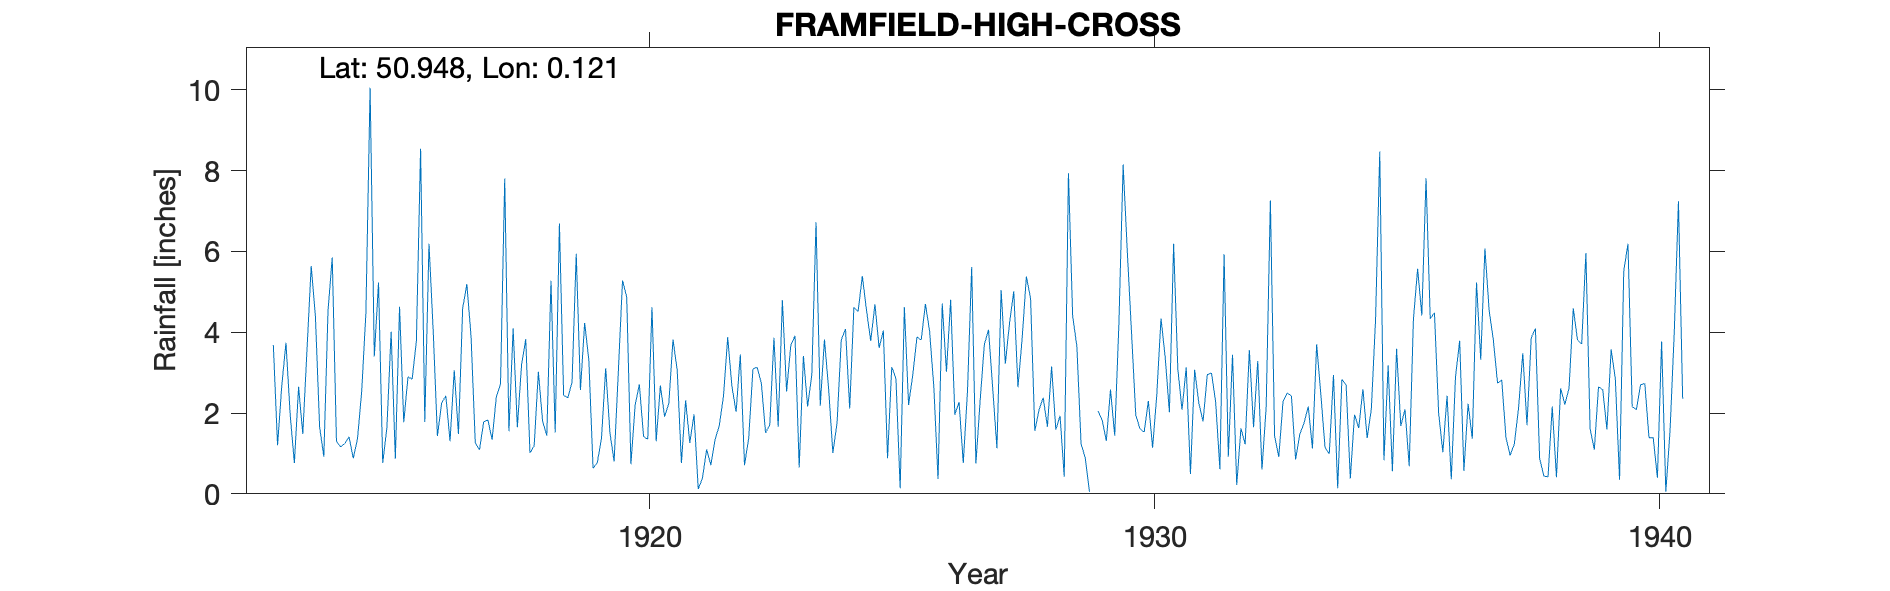

The data file committed next to this chart (first rows):
FRAMFIELD-HIGH-CROSS, , , , , , , , , , , , , , , , , , , , , , , 
Grid ref, TQ491187, Long, 0.1212, Lat, 50.95, Elevation, 195, ft, , , , , , , , , , , , , , , 
Station no, 509, , , , , , , , , , , , , , , , , , , , , , 
, 1910, 1911, 1912, 1913, 1914, 1915, 1916, 1917, 1918, 1919, 1920, 1921, 1922, 1923, 1924, 1925, 1926, 1927, 1928, 1929, 1930, 1931, 1932
January, , , , 3.68, 0.92, 3.4, 1.78, 1.26, 3.83, 5.94, 4.87, 3.06, 3.88, 1.66, 2.59, 3.61, 4.02, 2.29, 4.83, 1.24, 3.98, 2.08, 3.44
February, , , , 1.2, 4.54, 5.23, 6.19, 1.09, 1.01, 2.57, 0.73, 0.76, 2.66, 4.79, 1.01, 4.04, 2.65, 3.69, 1.56, 0.88, 1.95, 3.13, 0.22
March, , , , 2.67, 5.85, 0.76, 4.03, 1.78, 1.19, 4.23, 2.2, 2.31, 2.03, 2.53, 1.76, 0.88, 0.37, 4.06, 2.07, 0.05, 1.61, 0.49, 1.62
April, , , , 3.74, 1.3, 1.65, 1.43, 1.83, 3.02, 3.3, 2.71, 1.26, 3.45, 3.67, 3.81, 3.14, 4.71, 2.6, 2.38, , 1.53, 3.07, 1.23
May, , , , 1.96, 1.16, 4.01, 2.24, 1.34, 1.8, 0.63, 1.42, 1.97, 0.71, 3.91, 4.08, 2.85, 3.02, 1.13, 1.66, 2.05, 2.3, 2.24, 3.56
June, , , , 0.76, 1.25, 0.87, 2.43, 2.4, 1.44, 0.77, 1.35, 0.12, 1.38, 0.65, 2.11, 0.14, 4.8, 5.04, 3.15, 1.83, 1.14, 1.79, 1.65
July, , , , 2.65, 1.41, 4.63, 1.3, 2.72, 5.27, 1.37, 4.62, 0.39, 3.09, 3.41, 4.62, 4.62, 1.96, 3.22, 1.59, 1.31, 2.45, 2.95, 3.29
August, , , , 1.48, 0.88, 1.77, 3.06, 7.8, 1.52, 3.11, 1.3, 1.1, 3.13, 2.16, 4.51, 2.2, 2.27, 4.23, 1.93, 2.58, 4.34, 2.99, 0.6
September, , , , 3.57, 1.36, 2.89, 1.48, 1.55, 6.69, 1.52, 2.68, 0.71, 2.74, 2.95, 5.39, 2.95, 0.76, 5.01, 0.42, 1.44, 3.38, 2.26, 2.15
October, , , , 5.64, 2.53, 2.84, 4.59, 4.09, 2.44, 0.8, 1.91, 1.34, 1.51, 6.72, 4.54, 3.88, 2.54, 2.64, 7.93, 4.23, 2.02, 0.61, 7.26
November, , , , 4.39, 4.48, 3.78, 5.19, 1.65, 2.38, 3.01, 2.23, 1.69, 1.71, 2.18, 3.78, 3.81, 5.61, 3.85, 4.4, 8.15, 6.19, 5.93, 1.43
December, , , , 1.65, 10.05, 8.54, 3.89, 3.19, 2.76, 5.28, 3.82, 2.41, 3.86, 3.82, 4.69, 4.7, 0.75, 5.38, 3.65, 5.97, 3.09, 0.92, 0.91
Total, , , , 33.39, 35.73, 40.37, 37.61, 30.7, 33.35, 32.53, 29.84, 17.12, 30.15, 38.45, 42.89, 36.82, 33.46, 43.14, 35.57, , 33.98, 28.46, 27.36
1929 Apr estimated, , , , , , , , , , , , , , , , , , , , , , , 
